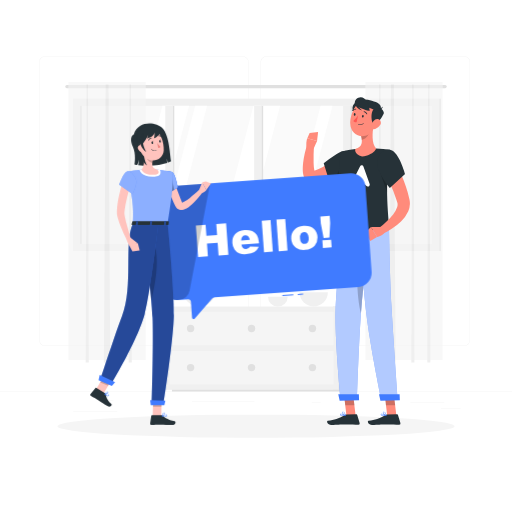
t = 0.00 s
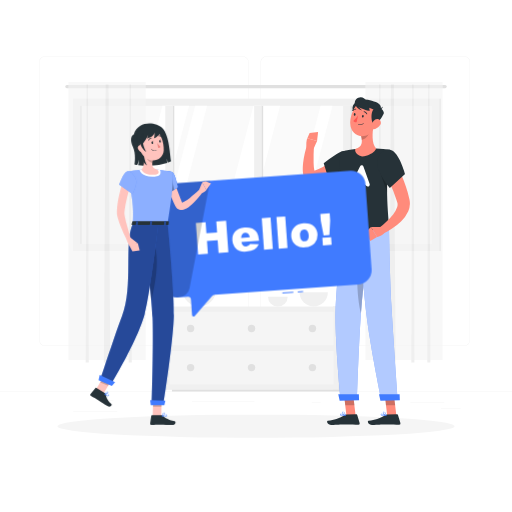
t = 0.19 s
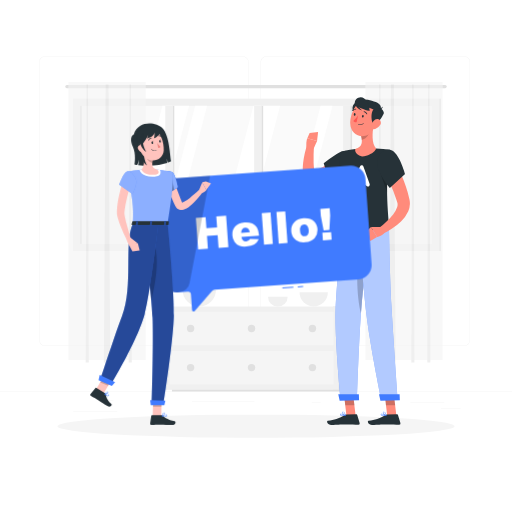
t = 0.56 s
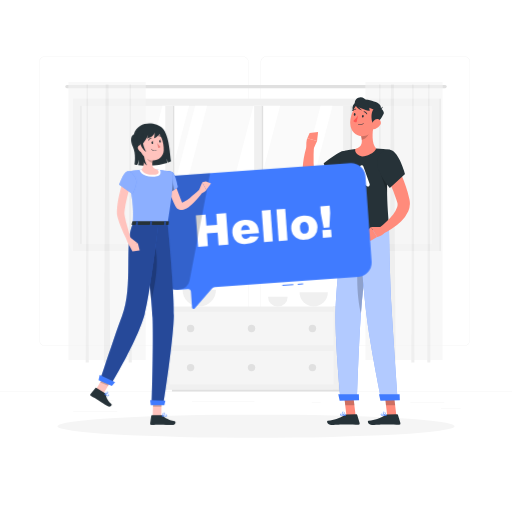
t = 0.75 s
t = 0.94 s: frame unchanged from t = 0.56 s, image omitted
t = 1.31 s: frame unchanged from t = 0.19 s, image omitted

The animated SVG that drew these frames (rendered in a browser with its animation timeline set to each time). Animation: 1 CSS @keyframes rule; one cycle of 1.50 s, repeats indefinitely.

<svg class="animated" id="freepik_stories-hello" xmlns="http://www.w3.org/2000/svg" viewBox="0 0 500 500" version="1.1" xmlns:xlink="http://www.w3.org/1999/xlink" xmlns:svgjs="http://svgjs.com/svgjs"><style>svg#freepik_stories-hello:not(.animated) .animable {opacity: 0;}svg#freepik_stories-hello.animated #freepik--Hello--inject-1 {animation: 1.5s Infinite  linear floating;animation-delay: 0s;}            @keyframes floating {                0% {                    opacity: 1;                    transform: translateY(0px);                }                50% {                    transform: translateY(-10px);                }                100% {                    opacity: 1;                    transform: translateY(0px);                }            }        </style><g id="freepik--background-complete--inject-1" class="animable" style="transform-origin: 250px 228.53px;"><rect y="382.4" width="500" height="0.25" style="fill: rgb(235, 235, 235); transform-origin: 250px 382.525px;" id="elz68gtwxwhn" class="animable"></rect><rect x="400.67" y="393.04" width="33.12" height="0.25" style="fill: rgb(235, 235, 235); transform-origin: 417.23px 393.165px;" id="elit05pncgexk" class="animable"></rect><rect x="304.38" y="392.92" width="8.69" height="0.25" style="fill: rgb(235, 235, 235); transform-origin: 308.725px 393.045px;" id="elnrt2bpzfee" class="animable"></rect><rect x="430.71" y="398.49" width="19.19" height="0.25" style="fill: rgb(235, 235, 235); transform-origin: 440.305px 398.615px;" id="elenastmmq675" class="animable"></rect><rect x="71.41" y="401.81" width="43.19" height="0.25" style="fill: rgb(235, 235, 235); transform-origin: 93.005px 401.935px;" id="elvjyd2zkkbr" class="animable"></rect><rect x="104.56" y="390.89" width="6.33" height="0.25" style="fill: rgb(235, 235, 235); transform-origin: 107.725px 391.015px;" id="ell2xq6ktabh9" class="animable"></rect><rect x="187.55" y="391.96" width="60.9" height="0.25" style="fill: rgb(235, 235, 235); transform-origin: 218px 392.085px;" id="el4a0pmap82mi" class="animable"></rect><path d="M237,337.8H43.91a5.71,5.71,0,0,1-5.7-5.71V60.66A5.71,5.71,0,0,1,43.91,55H237a5.71,5.71,0,0,1,5.71,5.71V332.09A5.71,5.71,0,0,1,237,337.8ZM43.91,55.2a5.46,5.46,0,0,0-5.45,5.46V332.09a5.46,5.46,0,0,0,5.45,5.46H237a5.47,5.47,0,0,0,5.46-5.46V60.66A5.47,5.47,0,0,0,237,55.2Z" style="fill: rgb(235, 235, 235); transform-origin: 140.46px 196.4px;" id="el8wogac9od4" class="animable"></path><path d="M453.31,337.8H260.21a5.72,5.72,0,0,1-5.71-5.71V60.66A5.72,5.72,0,0,1,260.21,55h193.1A5.71,5.71,0,0,1,459,60.66V332.09A5.71,5.71,0,0,1,453.31,337.8ZM260.21,55.2a5.47,5.47,0,0,0-5.46,5.46V332.09a5.47,5.47,0,0,0,5.46,5.46h193.1a5.47,5.47,0,0,0,5.46-5.46V60.66a5.47,5.47,0,0,0-5.46-5.46Z" style="fill: rgb(235, 235, 235); transform-origin: 356.75px 196.4px;" id="elym2se7qcymq" class="animable"></path><rect x="71.11" y="96.33" width="357.78" height="148.89" style="fill: rgb(240, 240, 240); transform-origin: 250px 170.775px;" id="el6hldtxy87qk" class="animable"></rect><g id="elt3gzxrb5yq"><rect x="182.56" y="-1.11" width="134.89" height="343.78" style="fill: rgb(250, 250, 250); transform-origin: 250.005px 170.78px; transform: rotate(90deg);" class="animable"></rect></g><polygon points="123.37 238.22 158.63 103.33 184.63 103.33 149.37 238.22 123.37 238.22" style="fill: rgb(255, 255, 255); transform-origin: 154px 170.775px;" id="eli5wk3utsbx" class="animable"></polygon><polygon points="155.37 238.22 190.63 103.33 202.26 103.33 167 238.22 155.37 238.22" style="fill: rgb(255, 255, 255); transform-origin: 178.815px 170.775px;" id="eljn9ve9m62jh" class="animable"></polygon><polygon points="212.27 238.22 247.54 103.33 273.54 103.33 238.27 238.22 212.27 238.22" style="fill: rgb(255, 255, 255); transform-origin: 242.905px 170.775px;" id="elsu49lpsammb" class="animable"></polygon><polygon points="277.83 238.22 313.09 103.33 324.73 103.33 289.46 238.22 277.83 238.22" style="fill: rgb(255, 255, 255); transform-origin: 301.28px 170.775px;" id="eluxwkjp0rgl9" class="animable"></polygon><g id="elzmrq1nucq4a"><rect x="101.88" y="169.89" width="134.89" height="1.78" style="fill: rgb(224, 224, 224); transform-origin: 169.325px 170.78px; transform: rotate(90deg);" class="animable"></rect></g><g id="el118b91r0q9b"><rect x="11.56" y="169.89" width="134.89" height="1.78" style="fill: rgb(224, 224, 224); transform-origin: 79.005px 170.78px; transform: rotate(90deg);" class="animable"></rect></g><g id="elemiexio9sgi"><rect x="97.49" y="167.28" width="134.89" height="7" style="fill: rgb(240, 240, 240); transform-origin: 164.935px 170.78px; transform: rotate(90deg);" class="animable"></rect></g><g id="elg64ij600m58"><rect x="188.67" y="169.89" width="134.89" height="1.78" style="fill: rgb(224, 224, 224); transform-origin: 256.115px 170.78px; transform: rotate(90deg);" class="animable"></rect></g><g id="elyqoy5qkv2en"><rect x="184.28" y="167.28" width="134.89" height="7" style="fill: rgb(240, 240, 240); transform-origin: 251.725px 170.78px; transform: rotate(90deg);" class="animable"></rect></g><g id="elmokpn1iqozt"><rect x="275.5" y="169.89" width="134.89" height="1.78" style="fill: rgb(224, 224, 224); transform-origin: 342.945px 170.78px; transform: rotate(90deg);" class="animable"></rect></g><g id="el5m60sw0gedu"><rect x="271.11" y="167.28" width="134.89" height="7" style="fill: rgb(240, 240, 240); transform-origin: 338.555px 170.78px; transform: rotate(90deg);" class="animable"></rect></g><g id="elhqt9rjz2ywl"><rect x="355.33" y="169.89" width="148.89" height="1.78" style="fill: rgb(224, 224, 224); transform-origin: 429.775px 170.78px; transform: rotate(90deg);" class="animable"></rect></g><path d="M434.67,86.11H65.33a1.56,1.56,0,0,1-1.55-1.55h0A1.56,1.56,0,0,1,65.33,83H434.67a1.56,1.56,0,0,1,1.55,1.56h0A1.56,1.56,0,0,1,434.67,86.11Z" style="fill: rgb(224, 224, 224); transform-origin: 250px 84.555px;" id="eltjgnswpqsk" class="animable"></path><g id="el9c0icikwga9"><g style="opacity: 0.6; transform-origin: 104.56px 216.945px;" class="animable"><rect x="66.78" y="80" width="75.56" height="271.67" style="fill: rgb(245, 245, 245); transform-origin: 104.56px 215.835px;" id="elyijpjnoflv" class="animable"></rect><polygon points="107.72 353.89 101.39 353.89 103.17 82.22 106 82.22 107.72 353.89" style="fill: rgb(230, 230, 230); transform-origin: 104.555px 218.055px;" id="elnloq838y3d" class="animable"></polygon><polygon points="86.75 353.89 83.69 353.89 84.55 82.22 85.92 82.22 86.75 353.89" style="fill: rgb(230, 230, 230); transform-origin: 85.22px 218.055px;" id="elv84t35tzsi" class="animable"></polygon><polygon points="128.75 353.89 125.69 353.89 126.55 82.22 127.92 82.22 128.75 353.89" style="fill: rgb(230, 230, 230); transform-origin: 127.22px 218.055px;" id="elx6o3zvxew0q" class="animable"></polygon></g></g><g id="elx7sswkyl6rr"><g style="opacity: 0.6; transform-origin: 394.54px 216.945px;" class="animable"><rect x="356.76" y="80" width="75.56" height="271.67" style="fill: rgb(245, 245, 245); transform-origin: 394.54px 215.835px;" id="eljetteokk4p" class="animable"></rect><polygon points="386.37 353.89 380.04 353.89 381.82 82.22 384.65 82.22 386.37 353.89" style="fill: rgb(230, 230, 230); transform-origin: 383.205px 218.055px;" id="elykglza9kjc" class="animable"></polygon><polygon points="372.4 353.89 369.35 353.89 370.2 82.22 371.57 82.22 372.4 353.89" style="fill: rgb(230, 230, 230); transform-origin: 370.875px 218.055px;" id="elpkr28w1nkq" class="animable"></polygon><polygon points="404.73 353.89 401.68 353.89 402.54 82.22 403.9 82.22 404.73 353.89" style="fill: rgb(230, 230, 230); transform-origin: 403.205px 218.055px;" id="el409njwotny" class="animable"></polygon><polygon points="420.29 353.89 417.24 353.89 418.09 82.22 419.46 82.22 420.29 353.89" style="fill: rgb(230, 230, 230); transform-origin: 418.765px 218.055px;" id="ellnz8k2hkhuj" class="animable"></polygon></g></g><g id="el7mwrs59dd9v"><rect x="325.22" y="299.32" width="14.2" height="81.38" style="fill: rgb(230, 230, 230); transform-origin: 332.32px 340.01px; transform: rotate(180deg);" class="animable"></rect></g><g id="el0wz7qlarxlyp"><rect x="160.58" y="299.32" width="170.09" height="81.38" style="fill: rgb(240, 240, 240); transform-origin: 245.625px 340.01px; transform: rotate(180deg);" class="animable"></rect></g><polygon points="326.86 380.7 321.74 380.7 167.93 380.7 167.93 382.4 321.74 382.4 326.86 382.4 332.07 382.4 332.07 380.7 326.86 380.7" style="fill: rgb(224, 224, 224); transform-origin: 250px 381.55px;" id="el5ss3lmk76hf" class="animable"></polygon><g id="elm6v72cp3dwd"><rect x="165.43" y="304.41" width="160.39" height="32.84" style="fill: rgb(250, 250, 250); opacity: 0.5; transform-origin: 245.625px 320.83px; transform: rotate(180deg);" class="animable"></rect></g><g id="elzx43fuhe4d"><rect x="165.43" y="342.55" width="160.39" height="32.84" style="fill: rgb(250, 250, 250); opacity: 0.5; transform-origin: 245.625px 358.97px; transform: rotate(180deg);" class="animable"></rect></g><path d="M189.75,320.83a3.61,3.61,0,1,1-3.61-3.61A3.61,3.61,0,0,1,189.75,320.83Z" style="fill: rgb(224, 224, 224); transform-origin: 186.14px 320.83px;" id="elg4t903i51is" class="animable"></path><path d="M308.73,320.83a3.61,3.61,0,1,1-3.61-3.61A3.61,3.61,0,0,1,308.73,320.83Z" style="fill: rgb(224, 224, 224); transform-origin: 305.12px 320.83px;" id="eljbfzjxwj2ib" class="animable"></path><circle cx="186.14" cy="358.97" r="3.61" style="fill: rgb(224, 224, 224); transform-origin: 186.14px 358.97px;" id="el4ory2qg0kzy" class="animable"></circle><path d="M308.73,359a3.61,3.61,0,1,1-3.61-3.61A3.61,3.61,0,0,1,308.73,359Z" style="fill: rgb(224, 224, 224); transform-origin: 305.12px 359px;" id="elxr5bvv8pnsl" class="animable"></path><path d="M249.24,320.83a3.61,3.61,0,1,1-3.61-3.61A3.61,3.61,0,0,1,249.24,320.83Z" style="fill: rgb(224, 224, 224); transform-origin: 245.63px 320.83px;" id="el902kf1fdiaf" class="animable"></path><circle cx="245.63" cy="358.97" r="3.61" style="fill: rgb(224, 224, 224); transform-origin: 245.63px 358.97px;" id="el11qa3eaizi8" class="animable"></circle><path d="M320.16,285.5a13.82,13.82,0,0,1-27.64,0Z" style="fill: rgb(240, 240, 240); transform-origin: 306.34px 292.41px;" id="ely2vybg2u8lf" class="animable"></path><path d="M210.89,283a16.29,16.29,0,0,1-32.58,0Z" style="fill: rgb(240, 240, 240); transform-origin: 194.6px 291.145px;" id="el51w9umyoo4b" class="animable"></path><path d="M280.92,289.73a9.59,9.59,0,1,1-19.18,0Z" style="fill: rgb(240, 240, 240); transform-origin: 271.33px 294.532px;" id="elhyvtayquaed" class="animable"></path></g><g id="freepik--Shadow--inject-1" class="animable" style="transform-origin: 250px 416.24px;"><ellipse id="freepik--path--inject-1" cx="250" cy="416.24" rx="193.89" ry="11.32" style="fill: rgb(245, 245, 245); transform-origin: 250px 416.24px;" class="animable"></ellipse></g><g id="freepik--character-2--inject-1" class="animable" style="transform-origin: 347.975px 255.02px;"><path d="M348.15,115.36c-2.13-2.13-6.23-10.2-2.3-14s7.43-.35,7.7,1.5S353.1,120.3,348.15,115.36Z" style="fill: rgb(38, 50, 56); transform-origin: 348.905px 107.986px;" id="ellffrsb3k9te" class="animable"></path><polygon points="347.25 405.65 338.32 405.73 335.89 385.09 344.81 385.01 347.25 405.65" style="fill: rgb(255, 139, 123); transform-origin: 341.57px 395.37px;" id="eldi1ts33ornk" class="animable"></polygon><path d="M338.31,404.7l9.74-.09a.85.85,0,0,1,.8.6l2.36,7.91a1.21,1.21,0,0,1-1.17,1.6c-3.51,0-8.61-.19-13-.15-5.16,0-7.46.36-13.52.42-3.66,0-5-3.66-3.45-4,6.87-1.59,10.42-1.8,16.17-5.57A3.83,3.83,0,0,1,338.31,404.7Z" style="fill: rgb(38, 50, 56); transform-origin: 335.355px 409.8px;" id="elw364d7krib" class="animable"></path><g id="elphb9lcqxooa"><polygon points="335.89 385.1 337.15 395.74 346.07 395.66 344.82 385.02 335.89 385.1" style="opacity: 0.2; transform-origin: 340.98px 390.38px;" class="animable"></polygon></g><path d="M334.62,406.29a13.89,13.89,0,0,0,2.86-.35.2.2,0,0,0,.17-.18.21.21,0,0,0-.12-.21c-.42-.21-4.17-2-5.2-1.37a.65.65,0,0,0-.3.57,1.25,1.25,0,0,0,.48,1A3.41,3.41,0,0,0,334.62,406.29Zm2.14-.64c-1.93.34-3.4.27-4-.21a.81.81,0,0,1-.31-.69.21.21,0,0,1,.1-.21C333.11,404.2,335.23,405,336.76,405.65Z" style="fill: rgb(64, 123, 255); transform-origin: 334.84px 405.173px;" id="elyrqdlzvzfdf" class="animable"></path><path d="M337.44,406a.24.24,0,0,0,.13-.05.19.19,0,0,0,.07-.2c0-.16-.7-4-2.82-3.76-.56.06-.72.35-.75.57-.15,1,2.14,2.94,3.28,3.42Zm-2.44-3.6c1.28,0,1.92,2.09,2.14,3-1.18-.66-2.74-2.18-2.65-2.78,0,0,0-.17.38-.21Z" style="fill: rgb(64, 123, 255); transform-origin: 335.855px 403.99px;" id="elpbjz8kwd6e" class="animable"></path><path d="M340.94,160.43l-.92,1-.86.85c-.57.56-1.16,1.09-1.75,1.61q-1.76,1.58-3.6,3a70,70,0,0,1-7.8,5.38c-1.37.81-2.78,1.58-4.21,2.31s-2.94,1.36-4.46,2a44.75,44.75,0,0,1-9.68,2.65l-.74.11a11,11,0,0,1-1.45.09,9,9,0,0,1-3.25-.64,8.85,8.85,0,0,1-2.77-1.77,10.13,10.13,0,0,1-1.66-2.06,13.57,13.57,0,0,1-1.43-3.51,21.61,21.61,0,0,1-.53-2.9,32.76,32.76,0,0,1-.15-5.09c.07-1.62.2-3.18.38-4.71.38-3.07.92-6,1.58-9s1.41-5.77,2.38-8.67l6.57,1.3c-.24,5.62-.51,11.38-.33,16.82a40.71,40.71,0,0,0,.8,7.52,8.3,8.3,0,0,0,.41,1.34c.14.34.31.55.3.46a1.06,1.06,0,0,0-.27-.4,3.05,3.05,0,0,0-.94-.62,3.57,3.57,0,0,0-1.13-.27c-.18,0-.26,0-.37,0l.11,0,.21-.06a37.75,37.75,0,0,0,6.88-2.5,59.41,59.41,0,0,0,6.69-3.78c2.17-1.44,4.31-3,6.37-4.65,1-.82,2.05-1.68,3-2.55l1.46-1.32.7-.65.61-.58Z" style="fill: rgb(255, 139, 123); transform-origin: 318.291px 160.255px;" id="el2jrym6nej09" class="animable"></path><path d="M346.23,156.9c-.34-9.43-8.08-12.71-17.78-6.28a132.1,132.1,0,0,0-12.33,8.85l6.27,20.14s12-3.81,18.94-11.29C346,163.24,346.35,160.11,346.23,156.9Z" style="fill: rgb(38, 50, 56); transform-origin: 331.184px 163.447px;" id="elus6iygzpahg" class="animable"></path><g id="elua7p0rch3i"><path d="M334.42,160.92s-5.79,8.28-7.84,17.08a56.71,56.71,0,0,0,8.2-4.32Z" style="opacity: 0.2; transform-origin: 330.68px 169.46px;" class="animable"></path></g><path d="M306.26,145.37l3.36-7.59L300.11,135s-1.63,3.63-.7,9.86Z" style="fill: rgb(255, 139, 123); transform-origin: 304.372px 140.185px;" id="elwgy62ipu75i" class="animable"></path><polygon points="310.63 128.88 302.36 129.87 300.11 135 309.62 137.78 310.63 128.88" style="fill: rgb(255, 139, 123); transform-origin: 305.37px 133.33px;" id="eldi2tktn3tk" class="animable"></polygon><path d="M334.48,225.26s-6.14,51.46-6.82,79c-.7,28.61,4.91,86.32,4.91,86.32l16.11-.34s1.94-61.78,4.28-90.09c2.54-30.86,8.94-75.45,8.94-75.45Z" style="fill: rgb(64, 123, 255); transform-origin: 344.75px 307.64px;" id="el8uu8efru0q" class="animable"></path><g id="eljgl1twlx5g"><path d="M334.48,225.26s-6.14,51.46-6.82,79c-.7,28.61,4.91,86.32,4.91,86.32l16.11-.34s1.94-61.78,4.28-90.09c2.54-30.86,8.94-75.45,8.94-75.45Z" style="fill: rgb(255, 255, 255); opacity: 0.6; transform-origin: 344.75px 307.64px;" class="animable"></path></g><g id="eloriukh8xwjr"><path d="M353.67,239.83c-7.2,15.87-5.27,51.32-1.18,66.52.15-2.21.31-4.3.47-6.23,1.67-20.34,5-46.63,7.11-62.2C358.11,235.08,355.92,234.86,353.67,239.83Z" style="opacity: 0.2; transform-origin: 354.456px 271.131px;" class="animable"></path></g><polygon points="350.66 390.93 331.72 391.31 330.32 385.02 350.43 384.97 350.66 390.93" style="fill: rgb(64, 123, 255); transform-origin: 340.49px 388.14px;" id="el16emfbeyatx" class="animable"></polygon><polygon points="387.04 405.65 378.12 405.73 375.69 385.09 384.61 385.01 387.04 405.65" style="fill: rgb(255, 139, 123); transform-origin: 381.365px 395.37px;" id="eln1fltt9f579" class="animable"></polygon><path d="M378.1,404.7l9.75-.09a.86.86,0,0,1,.8.6l2.36,7.91a1.22,1.22,0,0,1-1.17,1.6c-3.52,0-8.61-.19-13-.15-5.16,0-7.47.36-13.52.42-3.66,0-5-3.66-3.45-4,6.86-1.59,10.41-1.8,16.17-5.57A3.8,3.8,0,0,1,378.1,404.7Z" style="fill: rgb(38, 50, 56); transform-origin: 375.153px 409.8px;" id="elcxelvug5l9p" class="animable"></path><g id="elv5zrogawod"><polygon points="375.69 385.1 376.94 395.74 385.87 395.66 384.62 385.02 375.69 385.1" style="opacity: 0.2; transform-origin: 380.78px 390.38px;" class="animable"></polygon></g><path d="M374.42,406.29a14.07,14.07,0,0,0,2.86-.35.19.19,0,0,0,.16-.18.2.2,0,0,0-.11-.21c-.43-.21-4.18-2-5.2-1.37a.63.63,0,0,0-.3.57,1.27,1.27,0,0,0,.47,1A3.46,3.46,0,0,0,374.42,406.29Zm2.14-.64c-1.93.34-3.4.27-4-.21a.85.85,0,0,1-.32-.69.21.21,0,0,1,.1-.21C372.9,404.2,375,405,376.56,405.65Z" style="fill: rgb(64, 123, 255); transform-origin: 374.636px 405.173px;" id="eljcgo1vkn54" class="animable"></path><path d="M377.23,406a.22.22,0,0,0,.21-.25c0-.16-.7-4-2.82-3.76-.56.06-.72.35-.76.57-.14,1,2.15,2.94,3.29,3.42Zm-2.43-3.6c1.27,0,1.92,2.09,2.14,3-1.18-.66-2.75-2.18-2.66-2.78,0,0,0-.17.38-.21Z" style="fill: rgb(64, 123, 255); transform-origin: 375.648px 403.99px;" id="elrgfqjlvhza" class="animable"></path><path d="M350.2,224.92s4.45,55.37,7.7,82.69c3.37,28.42,14.47,82.94,14.47,82.94l16.11-.34s-4.42-61.9-6.13-90.26C380.48,269,380,224.24,380,224.24Z" style="fill: rgb(64, 123, 255); transform-origin: 369.34px 307.395px;" id="elgs9m4f1y0ev" class="animable"></path><g id="elrexnbmo8gdp"><path d="M350.2,224.92s4.45,55.37,7.7,82.69c3.37,28.42,14.47,82.94,14.47,82.94l16.11-.34s-4.42-61.9-6.13-90.26C380.48,269,380,224.24,380,224.24Z" style="fill: rgb(255, 255, 255); opacity: 0.6; transform-origin: 369.34px 307.395px;" class="animable"></path></g><polygon points="390.46 390.93 371.51 391.31 370.12 385.02 390.23 384.97 390.46 390.93" style="fill: rgb(64, 123, 255); transform-origin: 380.29px 388.14px;" id="el21m2qye5hlc" class="animable"></polygon><path d="M333.37,148.15s-6.59,24.46,1.11,77.11c14.38-.31,38.53-.87,45.52-1,.18-7.33-5.23-43.27,1.1-77.92A93.57,93.57,0,0,0,367.32,145a174.4,174.4,0,0,0-20.28.44A89.49,89.49,0,0,0,333.37,148.15Z" style="fill: rgb(38, 50, 56); transform-origin: 355.922px 185.072px;" id="elo5w88c49rjr" class="animable"></path><g id="ely6elzinx1"><path d="M378.34,171l-7.45-6.17c.49,4.82,4.85,16.63,7.15,22.61C378,182.2,378.05,176.67,378.34,171Z" style="opacity: 0.2; transform-origin: 374.615px 176.135px;" class="animable"></path></g><path d="M351.69,162.33l-8.13,16.09a1.79,1.79,0,0,0,2.42,2.4l5.31-2.92a1.75,1.75,0,0,1,1.85.12l5.23,3.77a1.73,1.73,0,0,0,2.64-2l-6.11-17.18A1.75,1.75,0,0,0,351.69,162.33Z" style="fill: rgb(255, 255, 255); transform-origin: 352.242px 171.761px;" id="elk7gubu0agaf" class="animable"></path><path d="M364.82,122.16c-1.14,6.56-2.16,18.54,2.5,22.79,0,0-1.36,5.94-13.77,8-8.34-2.68-6.51-7.52-6.51-7.52,7.24-1.9,6.93-7.29,5.56-12.33Z" style="fill: rgb(255, 139, 123); transform-origin: 357.095px 137.555px;" id="el7rtd9v6jjyg" class="animable"></path><g id="elw5x68liik6"><path d="M359.84,126.61l-7.24,6.44a21.06,21.06,0,0,1,.7,3.59c2.78-.46,6.53-3.6,6.76-6.51A9.73,9.73,0,0,0,359.84,126.61Z" style="opacity: 0.2; transform-origin: 356.365px 131.625px;" class="animable"></path></g><path d="M368.79,114.09c-2.41,8.52-3.38,13.63-8.7,17.12-8,5.24-17.81-1-18-10.09-.18-8.16,3.78-20.73,13-22.33A12.08,12.08,0,0,1,368.79,114.09Z" style="fill: rgb(255, 139, 123); transform-origin: 355.682px 115.863px;" id="eloah0c9imt8" class="animable"></path><path d="M363.66,119.31c-1.12-2.72-1.93-11.68,2.74-13.88s9.52,3.17,8.29,5.71C372.8,115.08,366.26,125.61,363.66,119.31Z" style="fill: rgb(38, 50, 56); transform-origin: 368.839px 113.093px;" id="el8orq2rsjqyc" class="animable"></path><path d="M366.45,108.59c-1.15-3-14.86-4.7-16.78-7.93-2.28-3.84,7.07-4.3,13.5-2.35,5.65,1.72,9.42,3.38,8.76,7.58C371.56,108.27,366.45,108.59,366.45,108.59Z" style="fill: rgb(38, 50, 56); transform-origin: 360.662px 102.887px;" id="el230edc8x25y" class="animable"></path><path d="M369.43,105.5s3,.82,4.64-1.38C373.55,106.3,371,108.5,369.43,105.5Z" style="fill: rgb(38, 50, 56); transform-origin: 371.75px 105.541px;" id="elm7kiaga187" class="animable"></path><path d="M355.7,96.25c-4.12-3.2-9.73.56-9.2,4.73s14.42,7.34,14.42,7.34S361.17,100.5,355.7,96.25Z" style="fill: rgb(38, 50, 56); transform-origin: 353.693px 101.685px;" id="eldtp7hojyb6o" class="animable"></path><path d="M346.51,101c.63,2.92,2.76,5.21,7.07,6.91a15.65,15.65,0,0,1-5.43-7.31Z" style="fill: rgb(38, 50, 56); transform-origin: 350.045px 104.255px;" id="elmzzykxo7cfm" class="animable"></path><path d="M355.16,113.66c-.15.71-.64,1.2-1.1,1.1s-.71-.76-.56-1.46.65-1.19,1.11-1.09S355.32,113,355.16,113.66Z" style="fill: rgb(38, 50, 56); transform-origin: 354.332px 113.485px;" id="el1xi6cuqa9cci" class="animable"></path><path d="M347.22,111.94c-.16.7-.65,1.19-1.11,1.09s-.71-.75-.56-1.45.65-1.19,1.11-1.1S347.37,111.24,347.22,111.94Z" style="fill: rgb(38, 50, 56); transform-origin: 346.385px 111.756px;" id="el45nqi286ufn" class="animable"></path><path d="M349.67,112.84a25.57,25.57,0,0,1-4.67,5.28c1,1.43,3.23,1.36,3.23,1.36Z" style="fill: rgb(255, 86, 82); transform-origin: 347.335px 116.16px;" id="elu34w7dt8is" class="animable"></path><path d="M349.85,121.87h0a6,6,0,0,0,5.4-1.31.21.21,0,0,0,0-.3.22.22,0,0,0-.3,0,5.72,5.72,0,0,1-5,1.19.21.21,0,0,0-.09.42Z" style="fill: rgb(38, 50, 56); transform-origin: 352.502px 121.124px;" id="elt8yny9das6g" class="animable"></path><path d="M358.11,111.62a.43.43,0,0,0,.48-.59,4.23,4.23,0,0,0-3-2.44.43.43,0,0,0-.48.36.42.42,0,0,0,.35.48h0a3.33,3.33,0,0,1,2.35,1.95A.43.43,0,0,0,358.11,111.62Z" style="fill: rgb(38, 50, 56); transform-origin: 356.865px 110.107px;" id="elor6nei327kt" class="animable"></path><path d="M344.32,108.45a.4.4,0,0,0,.43-.15,3.38,3.38,0,0,1,2.73-1.36.42.42,0,1,0,.08-.84,4.17,4.17,0,0,0-3.47,1.68.41.41,0,0,0,.07.59A.35.35,0,0,0,344.32,108.45Z" style="fill: rgb(38, 50, 56); transform-origin: 345.969px 107.281px;" id="eldd09q7l5uy8" class="animable"></path><path d="M383.28,153.16c1.82,3.18,3.34,6.26,4.92,9.43s3,6.36,4.35,9.62,2.66,6.57,3.8,10a101.49,101.49,0,0,1,3,10.43l.61,2.73a16.6,16.6,0,0,1,.34,3.9,19.5,19.5,0,0,1-1.59,7.06,31.78,31.78,0,0,1-7.11,10,58.5,58.5,0,0,1-8.7,6.93c-1.51,1-3.07,1.92-4.64,2.8s-3.13,1.69-4.88,2.46l-3.32-5.81c1.21-1,2.54-2,3.78-3.08s2.45-2.18,3.65-3.28a62.08,62.08,0,0,0,6.43-6.95,23.2,23.2,0,0,0,4-7.14,8,8,0,0,0,.36-3,5.2,5.2,0,0,0-.23-1.2l-.68-2.24a157.78,157.78,0,0,0-7.2-18.21c-1.37-3-2.83-6-4.29-9s-3-6-4.49-8.85Z" style="fill: rgb(255, 139, 123); transform-origin: 385.184px 190.84px;" id="elg31uqlqqwb7" class="animable"></path><path d="M381.44,146.39c8.34,1.8,14.14,23.56,14.14,23.56l-14.91,13.53a57.76,57.76,0,0,1-11-18C365.72,154.59,372.52,144.45,381.44,146.39Z" style="fill: rgb(38, 50, 56); transform-origin: 382.05px 164.815px;" id="el35fhg7eccoa" class="animable"></path><path d="M371.87,221.68l-9.59.1,6,9.67s6.83-1.69,7.44-5.12Z" style="fill: rgb(255, 139, 123); transform-origin: 369px 226.565px;" id="elajz2nm2vnkk" class="animable"></path><polygon points="356.31 227.49 361.6 235.25 368.23 231.45 362.28 221.78 356.31 227.49" style="fill: rgb(255, 139, 123); transform-origin: 362.27px 228.515px;" id="eljiqhks7tx" class="animable"></polygon><path d="M371.41,121.89a8.45,8.45,0,0,1-5,4.06c-2.84.83-4.29-1.7-3.53-4.39.69-2.42,3-5.77,5.84-5.42S372.68,119.48,371.41,121.89Z" style="fill: rgb(255, 139, 123); transform-origin: 367.305px 121.113px;" id="elu4gqt8lwsjf" class="animable"></path></g><g id="freepik--Hello--inject-1" class="animable animator-active" style="transform-origin: 257.725px 240.444px;"><g id="eljtlm1vydql"><rect x="275.75" y="287.76" width="10.69" height="1" style="fill: rgb(64, 123, 255); transform-origin: 281.095px 288.26px; transform: rotate(-4.15deg);" class="animable"></rect></g><g id="eldneyd1wwq2t"><rect x="290.77" y="286.87" width="5.25" height="1" style="fill: rgb(64, 123, 255); transform-origin: 293.395px 287.37px; transform: rotate(-4.15deg);" class="animable"></rect></g><path d="M342,169.27,165.44,182a14,14,0,0,0-12.88,14.89l6,83.22A14,14,0,0,0,173.47,293l10-.72a2.75,2.75,0,0,1,2.94,2.54l1.12,15.42a1.5,1.5,0,0,0,2.64.88l16.74-19.35a4.07,4.07,0,0,1,2.77-1.39L350,280.27a14,14,0,0,0,12.89-14.89l-6-83.22A14,14,0,0,0,342,169.27Z" style="fill: rgb(64, 123, 255); transform-origin: 257.725px 240.444px;" id="el68y9yxal8sy" class="animable"></path><path d="M191.23,220.2l9.54-.69.78,10.8,10.42-.75-.78-10.8,9.58-.7L223,248.92l-9.58.69-.9-12.48-10.42.76.9,12.48-9.53.69Z" style="fill: rgb(255, 255, 255); transform-origin: 207.115px 234.56px;" id="ela6ymlov924o" class="animable"></path><g id="elwhi4lk82j8"><path d="M165.44,182a14,14,0,0,0-12.88,14.89l6,83.22A14,14,0,0,0,173.47,293l1.47-.11a11.12,11.12,0,0,0,10.12-9l20.11-104.76Z" style="opacity: 0.2; transform-origin: 178.849px 236.081px;" class="animable"></path></g><path d="M252.93,237.66l-17.18,1.24a5.52,5.52,0,0,0,1.34,3,4,4,0,0,0,3.34,1.22,4.93,4.93,0,0,0,2.36-.8,5.69,5.69,0,0,0,1.39-1.52l8.5.17a12.08,12.08,0,0,1-4.33,5.16q-2.62,1.66-7.74,2a16.21,16.21,0,0,1-7.08-.75,10.32,10.32,0,0,1-4.51-3.67,12.06,12.06,0,0,1-2.13-6.29,11.28,11.28,0,0,1,2.74-8.73q3.12-3.48,9-3.91a16.61,16.61,0,0,1,7.68.9,9.86,9.86,0,0,1,4.53,3.91,15.51,15.51,0,0,1,2,7.07Zm-9-3.48a5.75,5.75,0,0,0-1.59-3.46,4.21,4.21,0,0,0-6.07,1,6,6,0,0,0-.78,3.09Z" style="fill: rgb(255, 255, 255); transform-origin: 239.874px 236.451px;" id="el8rc4new4ttx" class="animable"></path><path d="M255.58,215.55l8.59-.62,2.23,30.85-8.59.62Z" style="fill: rgb(255, 255, 255); transform-origin: 260.99px 230.665px;" id="el0oy5n3fc9q4" class="animable"></path><path d="M269.93,214.51l8.59-.62,2.23,30.85-8.58.62Z" style="fill: rgb(255, 255, 255); transform-origin: 275.34px 229.625px;" id="elfncfxbb1x8f" class="animable"></path><path d="M284.37,233.31a11.21,11.21,0,0,1,2.84-8.68q3.21-3.57,9.09-4,6.7-.48,10.42,3.16a12.21,12.21,0,0,1,.51,16.23q-3.18,3.54-9.22,4a13.34,13.34,0,0,1-8.92-2.1A11,11,0,0,1,284.37,233.31Zm8.59-.64a6.7,6.7,0,0,0,1.53,4.33,4,4,0,0,0,6.08-.42,7,7,0,0,0,.86-4.61,6.59,6.59,0,0,0-1.51-4.24,3.72,3.72,0,0,0-3.07-1.2,3.87,3.87,0,0,0-3,1.66A6.61,6.61,0,0,0,293,232.67Z" style="fill: rgb(255, 255, 255); transform-origin: 297.19px 232.345px;" id="elnezwe5o7gc" class="animable"></path><path d="M312.77,211.41l9.15-.66.51,7L321.68,232l-5.66.41-2.75-14Zm2,23.28,8.54-.62.55,7.56-8.55.61Z" style="fill: rgb(255, 255, 255); transform-origin: 318.315px 226.495px;" id="elisvq9ybkhkg" class="animable"></path></g><g id="freepik--character-1--inject-1" class="animable" style="transform-origin: 147.159px 267.763px;"><path d="M163,154.6a26.44,26.44,0,0,0,.23,4.38,58.62,58.62,0,0,1-28.15,2.23,25.73,25.73,0,0,0,.82-5.23,15.75,15.75,0,0,1-1.83,5.06c-1.78-.34-2.78-.63-2.78-.63s1.82-9.84-1.46-17-1.64-11.16.84-12.29c4.6-14.14,21.89-11.91,27.74-6.17,7.42,7.28,7.46,27.79,8.78,32.48-1.09.47-2.16.9-3.23,1.28A13.35,13.35,0,0,1,163,154.6Z" style="fill: rgb(38, 50, 56); transform-origin: 147.592px 141.252px;" id="elkehnkbsn0op" class="animable"></path><path d="M170.15,176.61l.9,2.85c.33,1,.66,2,1,2.95.67,2,1.37,4,2.12,5.92s1.47,3.94,2.25,5.9l1.16,3,.29.74.07.17v0s0,0,0,0a1.35,1.35,0,0,0-.42-.25c-.22-.08-.31,0-.17,0a2.41,2.41,0,0,0,.71-.11,10.88,10.88,0,0,0,2.24-1,40.76,40.76,0,0,0,4.88-3.34c1.62-1.26,3.21-2.61,4.77-4s3.13-2.84,4.64-4.26l3.07,2.6c-1.28,1.84-2.63,3.52-4,5.23s-2.91,3.31-4.49,4.9a39.35,39.35,0,0,1-5.29,4.52,18,18,0,0,1-3.47,1.9,9.59,9.59,0,0,1-2.42.62,6.55,6.55,0,0,1-3.32-.45,6.31,6.31,0,0,1-2.8-2.34c-.15-.23-.29-.46-.4-.67l-.27-.54-.36-.73c-.47-1-1-2-1.41-2.94-.91-2-1.82-4-2.65-6s-1.64-4.06-2.41-6.12c-.36-1-.72-2.09-1.06-3.14s-.67-2.08-1-3.31Z" style="fill: rgb(255, 195, 189); transform-origin: 179.985px 190.805px;" id="elpy2nhvhcwel" class="animable"></path><path d="M167.78,167.73c3.45.88,5.86,15.06,5.86,15.06l-9.5,6.46s-9.1-14.31-6.45-18.1C160.45,167.21,162.75,166.45,167.78,167.73Z" style="fill: rgb(64, 123, 255); transform-origin: 165.423px 178.204px;" id="elo4yevnj497g" class="animable"></path><path d="M167.78,167.73c3.45.88,5.86,15.06,5.86,15.06l-9.5,6.46s-9.1-14.31-6.45-18.1C160.45,167.21,162.75,166.45,167.78,167.73Z" style="fill: rgb(64, 123, 255); transform-origin: 165.423px 178.204px;" id="elq013r8tiy8" class="animable"></path><g id="el95phlvwh0b7"><path d="M167.78,167.73c3.45.88,5.86,15.06,5.86,15.06l-9.5,6.46s-9.1-14.31-6.45-18.1C160.45,167.21,162.75,166.45,167.78,167.73Z" style="fill: rgb(255, 255, 255); opacity: 0.4; transform-origin: 165.423px 178.204px;" class="animable"></path></g><g id="elx1yyfg40sxc"><polygon points="167.47 170.9 170.12 185.19 164.78 188.81 167.47 170.9" style="opacity: 0.3; transform-origin: 167.45px 179.855px;" class="animable"></polygon></g><path d="M194.43,185.52l3.17-7.64,3.91,7.64s-2.54,3.8-5.89,2.87Z" style="fill: rgb(255, 195, 189); transform-origin: 197.97px 183.208px;" id="elnofi82b504g" class="animable"></path><polygon points="201.09 177.09 206.11 179.11 201.51 185.52 197.59 177.88 201.09 177.09" style="fill: rgb(255, 195, 189); transform-origin: 201.85px 181.305px;" id="ele3db2faro5o" class="animable"></polygon><polygon points="149.13 406.45 157.5 406.45 158.06 387.08 149.69 387.08 149.13 406.45" style="fill: rgb(255, 195, 189); transform-origin: 153.595px 396.765px;" id="els4qlyb1yc3" class="animable"></polygon><polygon points="93.01 381.5 100.7 384.78 110.77 368.02 103.07 364.74 93.01 381.5" style="fill: rgb(255, 195, 189); transform-origin: 101.89px 374.76px;" id="el2xl9otoczxg" class="animable"></polygon><path d="M102.18,383.64l-8-4.92a.66.66,0,0,0-.87.14l-4.81,5.77a1.35,1.35,0,0,0,.37,2c2.82,1.67,4.26,2.33,7.78,4.49,2.17,1.34,5.19,3.5,8.18,5.34s5-1,3.89-2.05c-4.85-4.63-4.71-6.83-5.62-9.57A2.15,2.15,0,0,0,102.18,383.64Z" style="fill: rgb(38, 50, 56); transform-origin: 98.6188px 387.84px;" id="el0hmjjf4can8" class="animable"></path><path d="M157.78,405.48h-9.39a.67.67,0,0,0-.67.57l-1.07,7.44A1.33,1.33,0,0,0,148,415c3.28-.05,4.86-.25,9-.25,2.54,0,7.8.27,11.31.27s3.69-3.47,2.23-3.79c-6.55-1.41-9.13-3.35-11.34-5.2A2.17,2.17,0,0,0,157.78,405.48Z" style="fill: rgb(38, 50, 56); transform-origin: 159.02px 410.25px;" id="elma44kxiz83" class="animable"></path><g id="elzg789y84exf"><polygon points="158.05 387.09 157.77 397.07 149.4 397.07 149.69 387.09 158.05 387.09" style="opacity: 0.2; transform-origin: 153.725px 392.08px;" class="animable"></polygon></g><g id="el28osv36v4fqj"><polygon points="103.07 364.75 110.76 368.02 105.57 376.66 97.88 373.38 103.07 364.75" style="opacity: 0.2; transform-origin: 104.32px 370.705px;" class="animable"></polygon></g><path d="M167.78,167.73s4,1.4-4,50.47h-34c.57-13.82.59-22.34-6-50.71a100,100,0,0,1,14.42-1.9,107.26,107.26,0,0,1,15.43,0C160.27,166.19,167.78,167.73,167.78,167.73Z" style="fill: rgb(64, 123, 255); transform-origin: 146.28px 191.756px;" id="el618dayld0iw" class="animable"></path><g id="elfsqx7z229ng"><path d="M167.78,167.73s4,1.4-4,50.47h-34c.57-13.82.59-22.34-6-50.71a100,100,0,0,1,14.42-1.9,107.26,107.26,0,0,1,15.43,0C160.27,166.19,167.78,167.73,167.78,167.73Z" style="fill: rgb(255, 255, 255); opacity: 0.4; transform-origin: 146.28px 191.756px;" class="animable"></path></g><path d="M138.22,165.58a110.17,110.17,0,0,1,15.43,0c.83.08,1.68.17,2.52.27a4.12,4.12,0,0,1,.47,3.61c-1.09,2.69-5,3-7.84,3-10.51,0-12.29-6.14-12.36-6.4l-.1-.37Z" style="fill: rgb(255, 255, 255); transform-origin: 146.6px 168.885px;" id="el8g87kuebzfq" class="animable"></path><path d="M139.75,148.22c1,5,1.95,14.06-1.53,17.37,0,0,1.36,5,10.58,5,10.14,0,4.85-5,4.85-5-5.54-1.32-5.39-5.43-4.43-9.28Z" style="fill: rgb(255, 195, 189); transform-origin: 146.625px 159.405px;" id="elnmvn4rhbt6d" class="animable"></path><path d="M140.76,144.69c-1.19,3.93.46,13.23,2.91,16.83-4.83-2.77-6.46-11.21-6.46-11.21Z" style="fill: rgb(38, 50, 56); transform-origin: 140.44px 153.105px;" id="eldh57ibpksbi" class="animable"></path><g id="el5fyzf5sml19"><path d="M143.61,151.52l5.61,4.78a14.72,14.72,0,0,0-.48,2.74c-2.11-.31-5-2.63-5.24-4.84A7.52,7.52,0,0,1,143.61,151.52Z" style="opacity: 0.2; transform-origin: 146.324px 155.28px;" class="animable"></path></g><path d="M135.17,139.36c1.94,8.07,2.58,11.53,7.44,15,7.31,5.21,16.8,1.07,17.31-7.42.46-7.64-2.78-19.55-11.33-21.39A11.32,11.32,0,0,0,135.17,139.36Z" style="fill: rgb(255, 195, 189); transform-origin: 147.396px 140.972px;" id="elytkrp84ddj" class="animable"></path><path d="M163.79,218.2s6.59,64.42,6,89.92c-.57,26.52-10.29,87-10.29,87h-11.3s1.79-58.95.79-85c-1.09-28.4-10.11-91.94-10.11-91.94Z" style="fill: rgb(64, 123, 255); transform-origin: 154.354px 306.65px;" id="elx8so1emhkgl" class="animable"></path><g id="el0x4q1v6pfzb"><path d="M163.79,218.2s6.59,64.42,6,89.92c-.57,26.52-10.29,87-10.29,87h-11.3s1.79-58.95.79-85c-1.09-28.4-10.11-91.94-10.11-91.94Z" style="opacity: 0.4; transform-origin: 154.354px 306.65px;" class="animable"></path></g><polygon points="147.26 395.54 160.52 395.54 161.5 391.31 146.64 390.79 147.26 395.54" style="fill: rgb(64, 123, 255); transform-origin: 154.07px 393.165px;" id="elydamevibr4" class="animable"></polygon><g id="eln9jlqbhsoks"><path d="M149.14,234.23c8.34,16.78,1.67,47.39-1.28,58.78-1.51-17.1-4.06-38-6.05-53.37C143.07,231,145.29,226.49,149.14,234.23Z" style="opacity: 0.2; transform-origin: 147.498px 261.632px;" class="animable"></path></g><path d="M154.82,218.2s-7.7,67-13.51,88.47c-6.89,25.53-33.12,69-33.12,69L97.7,371.21s16.23-49.36,21.51-62.81c11.25-28.7,1.62-71.47,10.61-90.2Z" style="fill: rgb(64, 123, 255); transform-origin: 126.26px 296.935px;" id="elr35gx5lkqbl" class="animable"></path><g id="ely68t01s7zkh"><path d="M154.82,218.2s-7.7,67-13.51,88.47c-6.89,25.53-33.12,69-33.12,69L97.7,371.21s16.23-49.36,21.51-62.81c11.25-28.7,1.62-71.47,10.61-90.2Z" style="opacity: 0.4; transform-origin: 126.26px 296.935px;" class="animable"></path></g><polygon points="96.25 371.24 109.27 376.78 112.4 373.28 97.38 366.07 96.25 371.24" style="fill: rgb(64, 123, 255); transform-origin: 104.325px 371.425px;" id="elv35ah3ygxy" class="animable"></polygon><path d="M148,139.47c.12.66.56,1.14,1,1.06s.69-.68.57-1.34-.56-1.14-1-1.07S147.83,138.8,148,139.47Z" style="fill: rgb(38, 50, 56); transform-origin: 148.776px 139.326px;" id="elndlew0pwnm" class="animable"></path><path d="M155.46,138.15c.11.66.56,1.14,1,1.06s.7-.68.58-1.34-.56-1.14-1-1.07S155.34,137.48,155.46,138.15Z" style="fill: rgb(38, 50, 56); transform-origin: 156.25px 138.006px;" id="el0cm2j50r9acd" class="animable"></path><path d="M155.85,136.88l1.51-.75S156.76,137.52,155.85,136.88Z" style="fill: rgb(38, 50, 56); transform-origin: 156.605px 136.589px;" id="elo4y7kxxhym" class="animable"></path><path d="M153.67,139.64a17.88,17.88,0,0,0,3.12,3.82,2.92,2.92,0,0,1-2.29.86Z" style="fill: rgb(237, 132, 126); transform-origin: 155.23px 141.984px;" id="el2w6yneuoryl" class="animable"></path><path d="M151.49,147.45a6.57,6.57,0,0,0,1.13-.1.2.2,0,1,0-.07-.39,5.32,5.32,0,0,1-4.65-1.31.2.2,0,0,0-.28,0,.19.19,0,0,0,0,.28A5.54,5.54,0,0,0,151.49,147.45Z" style="fill: rgb(38, 50, 56); transform-origin: 150.185px 146.522px;" id="elzbfqy6gm4u" class="animable"></path><path d="M138,134.63a59.14,59.14,0,0,0,1,6.33s5-6.33,5.83-9.72a14.23,14.23,0,0,1-1.15,3.86s6.73-1.47,7.39-5.91a28.24,28.24,0,0,1-.66,5.91s6.42-2.52,5.83-6.78-10.45-5.91-15-4.47-9,6.11-7.66,12.53,3.91,8.83,3.91,8.83S135.64,138.74,138,134.63Z" style="fill: rgb(38, 50, 56); transform-origin: 144.808px 134.275px;" id="el5e9hx2ndhvi" class="animable"></path><path d="M134.82,145.44a6.06,6.06,0,0,0,3.28,3.27c2,.8,3.19-.91,2.84-2.89-.31-1.79-1.72-4.35-3.79-4.31A2.73,2.73,0,0,0,134.82,145.44Z" style="fill: rgb(255, 195, 189); transform-origin: 137.771px 145.21px;" id="el54l1t29o5no" class="animable"></path><path d="M139.21,131.55c-1,4,1.08,13.2,3.7,16.67-5-2.53-7-10.89-7-10.89Z" style="fill: rgb(38, 50, 56); transform-origin: 139.41px 139.885px;" id="el6gi0w1nzl3k" class="animable"></path><path d="M145.26,137.19a.4.4,0,0,0,.24-.2,3.15,3.15,0,0,1,2.26-1.76.41.41,0,0,0,.35-.44.39.39,0,0,0-.44-.35,3.93,3.93,0,0,0-2.88,2.19.4.4,0,0,0,.47.56Z" style="fill: rgb(38, 50, 56); transform-origin: 146.43px 135.821px;" id="elah3zaazu0xt" class="animable"></path><path d="M158.19,134.09a.35.35,0,0,0,.27-.11.4.4,0,0,0,0-.56,4,4,0,0,0-3.39-1.26.4.4,0,0,0-.32.47.4.4,0,0,0,.46.31,3.15,3.15,0,0,1,2.67,1A.4.4,0,0,0,158.19,134.09Z" style="fill: rgb(38, 50, 56); transform-origin: 156.658px 133.112px;" id="eluu6jqclbjfj" class="animable"></path><path d="M127.93,179.36c-1.39,4.39-2.72,9-3.85,13.54a102.19,102.19,0,0,0-2.49,13.63l-.08.84c0,.27,0,.33,0,.57a13,13,0,0,0,.11,1.41,32.18,32.18,0,0,0,.55,3.26c.47,2.23,1,4.53,1.68,6.81s1.26,4.6,1.94,6.9l2,6.9-3.71,1.53c-2.28-4.36-4.26-8.8-6.11-13.38-.89-2.3-1.76-4.62-2.48-7.07-.36-1.22-.7-2.47-1-3.83a18.82,18.82,0,0,1-.3-2.18c0-.37,0-.92,0-1.25l0-1a65.39,65.39,0,0,1,.7-7.61c.33-2.5.82-4.94,1.35-7.37a122.63,122.63,0,0,1,4-14.37Z" style="fill: rgb(255, 195, 189); transform-origin: 121.06px 205.72px;" id="ell8l0m9u8qr" class="animable"></path><path d="M123.8,167.49c-3.4,1-7.49,12.75-7.49,12.75l13.2,9.44s4.82-9.78,3.39-14.18C131.41,170.92,127.69,166.31,123.8,167.49Z" style="fill: rgb(64, 123, 255); transform-origin: 124.738px 178.491px;" id="elsgyzqhapou" class="animable"></path><g id="elpi7ord49hh"><path d="M123.8,167.49c-3.4,1-7.49,12.75-7.49,12.75l13.2,9.44s4.82-9.78,3.39-14.18C131.41,170.92,127.69,166.31,123.8,167.49Z" style="fill: rgb(255, 255, 255); opacity: 0.4; transform-origin: 124.738px 178.491px;" class="animable"></path></g><path d="M105.56,386.82a1.17,1.17,0,0,0,.71-.7.7.7,0,0,0,0-.68c-.6-.88-3.63-.81-4-.8a.2.2,0,0,0-.18.12.2.2,0,0,0,0,.21c.79.79,2.27,2.08,3.31,1.88ZM102.75,385c1.21,0,2.83.17,3.15.64a.29.29,0,0,1,0,.3.78.78,0,0,1-.55.49C104.8,386.57,103.84,386,102.75,385Z" style="fill: rgb(64, 123, 255); transform-origin: 104.209px 385.753px;" id="eliu13hq8et5" class="animable"></path><path d="M103.64,384.79c.92-.29,1.9-.8,2.11-1.37a.7.7,0,0,0-.28-.82,1,1,0,0,0-.85-.21c-1.19.21-2.47,2.25-2.52,2.34a.2.2,0,0,0,0,.2.21.21,0,0,0,.17.1A4.81,4.81,0,0,0,103.64,384.79Zm.92-2,.13,0a.65.65,0,0,1,.54.13c.2.16.18.28.15.37-.2.55-1.72,1.21-2.73,1.34A4.93,4.93,0,0,1,104.56,382.81Z" style="fill: rgb(64, 123, 255); transform-origin: 103.931px 383.699px;" id="el8d2qwfvmpmw" class="animable"></path><path d="M160.92,406.94a3.17,3.17,0,0,0,2-.51,1.13,1.13,0,0,0,.36-1,.64.64,0,0,0-.34-.52c-1-.56-4.35,1.14-4.73,1.33a.2.2,0,0,0,0,.37A13.51,13.51,0,0,0,160.92,406.94Zm1.49-1.73a.76.76,0,0,1,.37.07.25.25,0,0,1,.13.22.7.7,0,0,1-.22.63c-.51.46-1.89.54-3.74.23A10.81,10.81,0,0,1,162.41,405.21Z" style="fill: rgb(64, 123, 255); transform-origin: 160.689px 405.874px;" id="elq3ejyjh4dvb" class="animable"></path><path d="M158.33,406.65l.08,0c1-.45,3-2.25,2.82-3.2,0-.23-.2-.5-.75-.56a1.44,1.44,0,0,0-1.1.34c-1,.88-1.24,3.13-1.25,3.22a.21.21,0,0,0,.09.18A.15.15,0,0,0,158.33,406.65Zm2-3.39h.12c.36,0,.39.19.39.23.1.57-1.24,2-2.26,2.61a4.59,4.59,0,0,1,1.07-2.58A1,1,0,0,1,160.32,403.26Z" style="fill: rgb(64, 123, 255); transform-origin: 159.686px 404.767px;" id="elmchrru1nrke" class="animable"></path><path d="M129.31,216.21l-.86,3c-.12.23.16.47.55.47H164c.31,0,.56-.15.58-.34l.31-3c0-.21-.25-.39-.58-.39H129.87A.63.63,0,0,0,129.31,216.21Z" style="fill: rgb(38, 50, 56); transform-origin: 146.656px 217.814px;" id="elonmekhoqnbf" class="animable"></path><path d="M133.93,220.05H133c-.18,0-.32-.09-.31-.21l.43-4c0-.11.18-.21.36-.21h.92c.19,0,.32.1.31.21l-.43,4C134.28,220,134.12,220.05,133.93,220.05Z" style="fill: rgb(64, 123, 255); transform-origin: 133.7px 217.84px;" id="elponqwn8gbp" class="animable"></path><g id="elkgqbentgd5"><path d="M133.93,220.05H133c-.18,0-.32-.09-.31-.21l.43-4c0-.11.18-.21.36-.21h.92c.19,0,.32.1.31.21l-.43,4C134.28,220,134.12,220.05,133.93,220.05Z" style="opacity: 0.4; transform-origin: 133.7px 217.84px;" class="animable"></path></g><path d="M161.36,220.05h-.92c-.18,0-.32-.09-.31-.21l.44-4c0-.11.17-.21.35-.21h.92c.19,0,.33.1.31.21l-.43,4C161.71,220,161.55,220.05,161.36,220.05Z" style="fill: rgb(64, 123, 255); transform-origin: 161.141px 217.84px;" id="el8yd0f9kij83" class="animable"></path><g id="elo2ofni6e2nn"><path d="M161.36,220.05h-.92c-.18,0-.32-.09-.31-.21l.44-4c0-.11.17-.21.35-.21h.92c.19,0,.33.1.31.21l-.43,4C161.71,220,161.55,220.05,161.36,220.05Z" style="opacity: 0.4; transform-origin: 161.141px 217.84px;" class="animable"></path></g><path d="M147.65,220.05h-.92c-.19,0-.33-.09-.31-.21l.43-4c0-.11.17-.21.36-.21h.92c.18,0,.32.1.31.21l-.43,4C148,220,147.83,220.05,147.65,220.05Z" style="fill: rgb(64, 123, 255); transform-origin: 147.429px 217.84px;" id="elnek2tw5s3d" class="animable"></path><g id="elgrb8rvn1kxk"><path d="M147.65,220.05h-.92c-.19,0-.33-.09-.31-.21l.43-4c0-.11.17-.21.36-.21h.92c.18,0,.32.1.31.21l-.43,4C148,220,147.83,220.05,147.65,220.05Z" style="opacity: 0.4; transform-origin: 147.429px 217.84px;" class="animable"></path></g><path d="M148.34,138.19l1.51-.74S149.25,138.84,148.34,138.19Z" style="fill: rgb(38, 50, 56); transform-origin: 149.095px 137.907px;" id="elmn7w47dloxp" class="animable"></path><path d="M127.51,232.09l7.17,5.5-8.31,1.83s-3.53-4-2.31-7.3Z" style="fill: rgb(255, 195, 189); transform-origin: 129.242px 235.755px;" id="elurufz9kysv" class="animable"></path><polygon points="136.44 244.4 129.4 245.55 125.56 238.33 134.68 237.59 136.44 244.4" style="fill: rgb(255, 195, 189); transform-origin: 131px 241.57px;" id="el5378gqm2h8l" class="animable"></polygon></g><defs>     <filter id="active" height="200%">         <feMorphology in="SourceAlpha" result="DILATED" operator="dilate" radius="2"></feMorphology>                <feFlood flood-color="#32DFEC" flood-opacity="1" result="PINK"></feFlood>        <feComposite in="PINK" in2="DILATED" operator="in" result="OUTLINE"></feComposite>        <feMerge>            <feMergeNode in="OUTLINE"></feMergeNode>            <feMergeNode in="SourceGraphic"></feMergeNode>        </feMerge>    </filter>    <filter id="hover" height="200%">        <feMorphology in="SourceAlpha" result="DILATED" operator="dilate" radius="2"></feMorphology>                <feFlood flood-color="#ff0000" flood-opacity="0.5" result="PINK"></feFlood>        <feComposite in="PINK" in2="DILATED" operator="in" result="OUTLINE"></feComposite>        <feMerge>            <feMergeNode in="OUTLINE"></feMergeNode>            <feMergeNode in="SourceGraphic"></feMergeNode>        </feMerge>            <feColorMatrix type="matrix" values="0   0   0   0   0                0   1   0   0   0                0   0   0   0   0                0   0   0   1   0 "></feColorMatrix>    </filter></defs></svg>